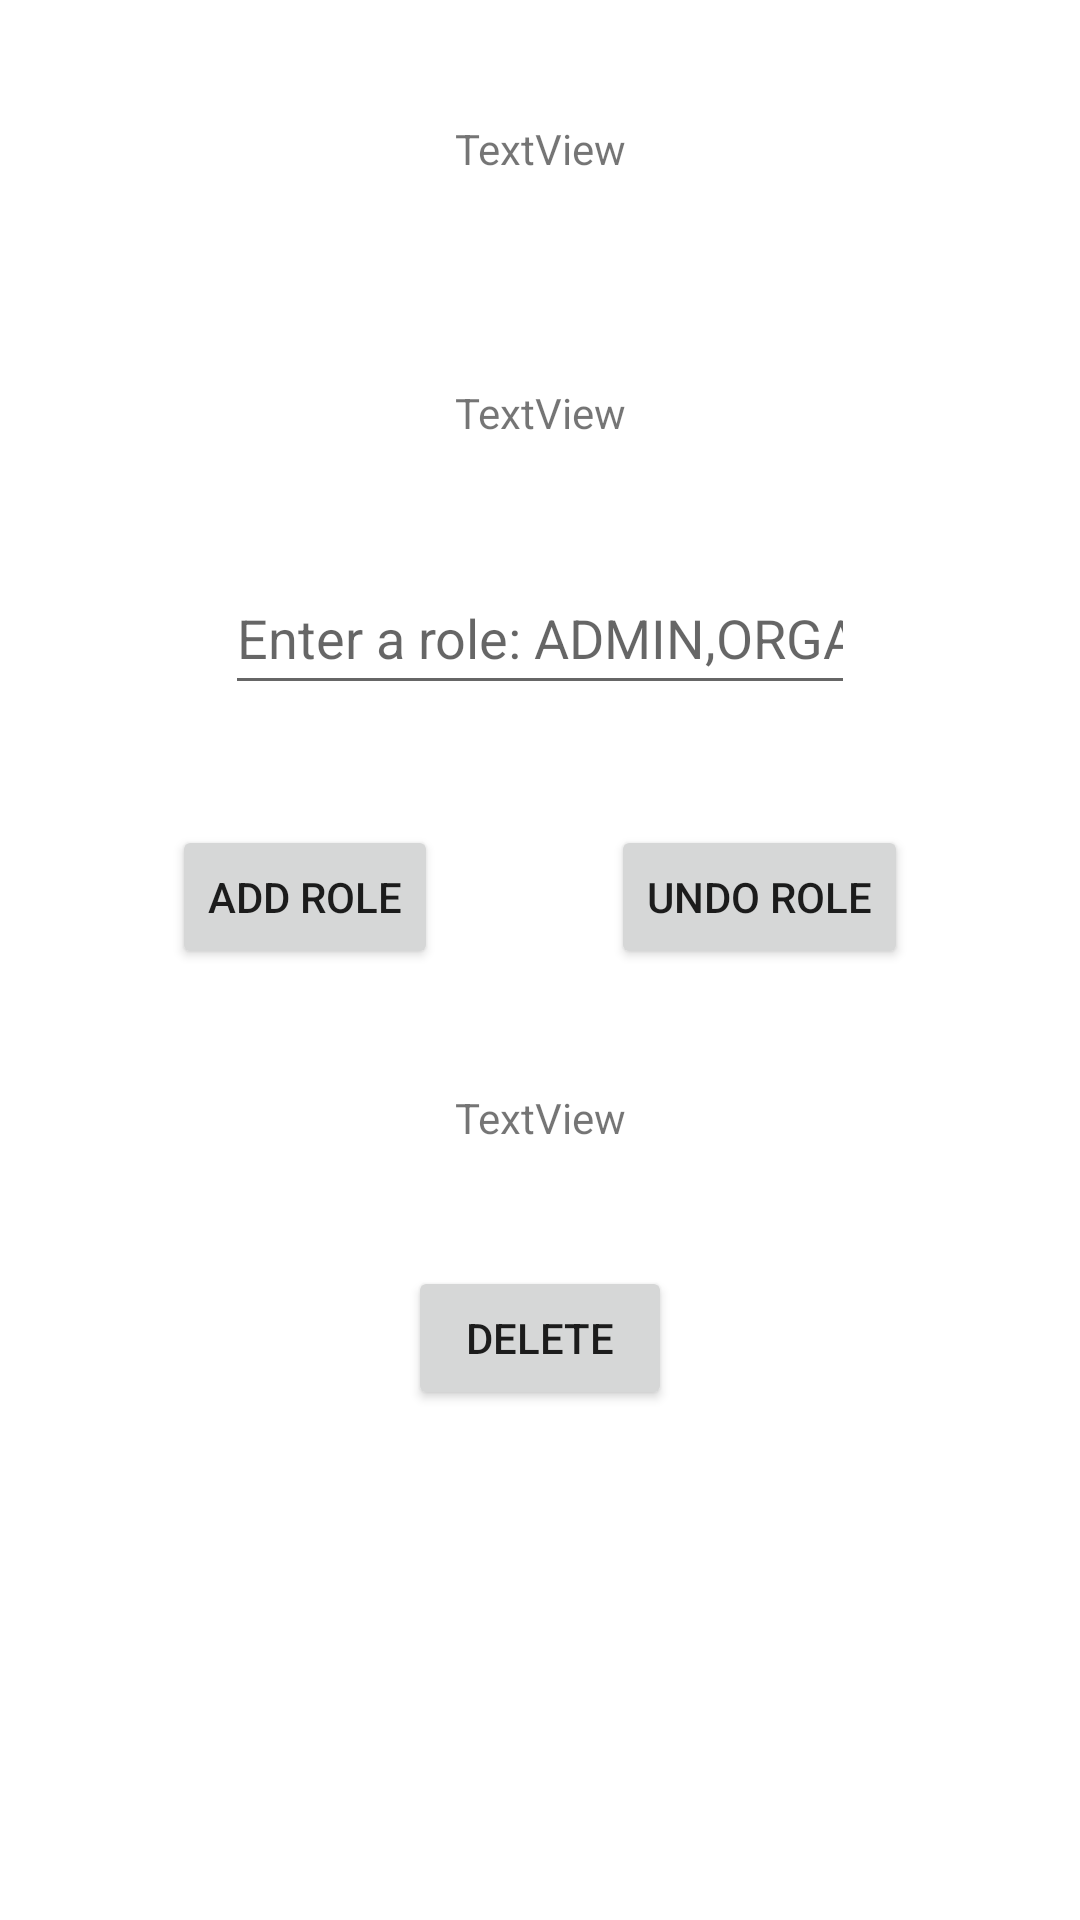

Here is an Android app screen rendered from its layout file. Give the layout XML and the strings, colors and styles it references.
<!-- AndroidManifest.xml: application theme Theme.TicketsAndroid -->
<!-- res/layout/activity_admin_roles.xml -->
<?xml version="1.0" encoding="utf-8"?>
<androidx.constraintlayout.widget.ConstraintLayout
        xmlns:android="http://schemas.android.com/apk/res/android"
        xmlns:tools="http://schemas.android.com/tools"
        xmlns:app="http://schemas.android.com/apk/res-auto"
        android:layout_width="match_parent"
        android:layout_height="match_parent"
        tools:context="EventMasterApp.AdminActivityRoles">

    <Button
            android:text="@string/button_admin_add_role"
            android:layout_width="wrap_content"
            android:layout_height="wrap_content" android:id="@+id/add_role_buuton"
            app:layout_constraintStart_toStartOf="parent" app:layout_constraintHorizontal_bias="0.5"
            app:layout_constraintEnd_toStartOf="@+id/undo_role_button"
            app:layout_constraintTop_toBottomOf="@+id/text_edit_roles" android:layout_marginTop="40dp"
            android:onClick="onClickAddButtonListener"/>
    <Button
            android:text="@string/button_admin_undo_role"
            android:layout_width="wrap_content"
            android:layout_height="wrap_content" android:id="@+id/undo_role_button"
            app:layout_constraintEnd_toEndOf="parent" app:layout_constraintStart_toEndOf="@+id/add_role_buuton"
            app:layout_constraintHorizontal_bias="0.5" app:layout_constraintTop_toTopOf="@+id/add_role_buuton"
            android:onClick="onClickUndoButtonListener"/>
    <EditText
            android:layout_width="wrap_content"
            android:layout_height="wrap_content"
            android:inputType="textPersonName"
            android:ems="10"
            android:id="@+id/text_edit_roles"
            app:layout_constraintStart_toStartOf="parent" app:layout_constraintEnd_toEndOf="parent"
            app:layout_constraintTop_toBottomOf="@+id/text_roles_roles" android:layout_marginTop="40dp"
            android:hint="@string/roles_hint" android:minHeight="48dp"/>
    <TextView
            android:text="TextView"
            android:layout_width="wrap_content"
            android:layout_height="wrap_content" android:id="@+id/text_roles_result"
            app:layout_constraintStart_toStartOf="parent" app:layout_constraintEnd_toEndOf="parent"
            app:layout_constraintTop_toBottomOf="@+id/add_role_buuton" android:layout_marginTop="40dp"/>
    <TextView
            android:text="TextView"
            android:layout_width="wrap_content"
            android:layout_height="wrap_content" android:id="@+id/text_roles_name"
            app:layout_constraintStart_toStartOf="parent" app:layout_constraintEnd_toEndOf="parent"
            app:layout_constraintTop_toTopOf="parent" android:layout_marginTop="40dp"/>
    <TextView
            android:layout_width="wrap_content"
            android:layout_height="wrap_content" android:id="@+id/text_roles_username"
            app:layout_constraintTop_toBottomOf="@+id/text_roles_name"
            android:layout_marginTop="25dp" app:layout_constraintStart_toStartOf="parent"
            app:layout_constraintEnd_toEndOf="parent"/>
    <TextView
            android:text="TextView"
            android:layout_width="wrap_content"
            android:layout_height="wrap_content" android:id="@+id/text_roles_roles"
            app:layout_constraintTop_toBottomOf="@+id/text_roles_username" app:layout_constraintStart_toStartOf="parent"
            app:layout_constraintEnd_toEndOf="parent" android:layout_marginTop="25dp"/>
    <Button
            android:text="@string/delete"
            android:layout_width="wrap_content"
            android:layout_height="wrap_content" android:id="@+id/button_admin_delete"
            app:layout_constraintEnd_toEndOf="parent" app:layout_constraintStart_toStartOf="parent"
            app:layout_constraintTop_toBottomOf="@+id/text_roles_result" android:layout_marginTop="40dp"
            android:onClick="onDeleteButtonListener"/>
</androidx.constraintlayout.widget.ConstraintLayout>
<!-- resources referenced by this layout -->
<resources>
  <string name="button_admin_add_role">add role</string>
  <string name="button_admin_undo_role">undo role</string>
  <string name="delete">DELETE</string>
  <string name="roles_hint">Enter a role: ADMIN,ORGANIZER OR DISTRIBUTOR</string>
  <style name="Theme.TicketsAndroid" parent="Theme.MaterialComponents.DayNight.DarkActionBar">
          
          <item name="colorPrimary">@color/purple_500</item>
          <item name="colorPrimaryVariant">@color/purple_700</item>
          <item name="colorOnPrimary">@color/white</item>
          
          <item name="colorSecondary">@color/teal_200</item>
          <item name="colorSecondaryVariant">@color/teal_700</item>
          <item name="colorOnSecondary">@color/black</item>
          
          <item name="android:statusBarColor" tools:targetApi="l">?attr/colorPrimaryVariant</item>
          
      </style>
  <!-- not gathered from this repository: default colours our renderer supplied (Android Studio template values) -->
  <color name="purple_500">#FF6200EE</color>
  <color name="purple_700">#FF3700B3</color>
  <color name="teal_200">#FF03DAC5</color>
  <color name="teal_700">#FF018786</color>
  <color name="black">#FF000000</color>
  <color name="white">#FFFFFFFF</color>
</resources>
